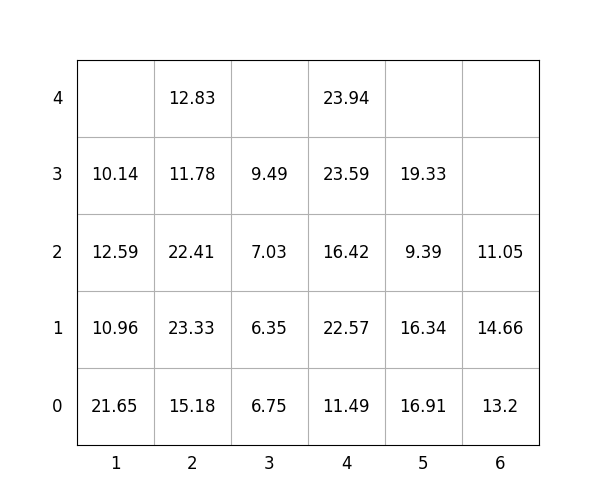

The table this chart was drawn from, first rows:
idx, loc_x, loc_y, loc_z, weight, group, score, seq, reloc, size(ft)
1, 2, 0, 0, 15.18, 1, 115.2, 1, 1.0, 20
2, 2, 0, 1, 23.33, 0, 23.33, 2, 1.0, 20
3, 4, 0, 0, 11.49, 2, 211.5, 3, 1.0, 20
4, 2, 0, 2, 22.41, 1, 122.4, 4, 1.0, 20
5, 4, 0, 1, 22.57, 2, 222.6, 5, 1.0, 20
6, 4, 0, 2, 16.42, 3, 316.4, 6, 1.0, 20
7, 4, 0, 3, 23.59, 3, 323.6, 7, 1.0, 20
8, 5, 0, 0, 16.91, 3, 316.9, 8, 1.0, 20
9, 5, 0, 1, 16.34, 3, 316.3, 9, 1.0, 20
10, 2, 0, 3, 11.78, 1, 111.8, 10, 1.0, 20
11, 5, 0, 2, 9.39, 3, 309.4, 11, 1.0, 20
12, 1, 0, 0, 21.65, 0, 21.65, 12, 1.0, 20
13, 6, 0, 0, 13.2, 2, 213.2, 13, 0, 20
14, 6, 0, 1, 14.66, 3, 314.7, 14, 1.0, 20
15, 2, 0, 4, 12.83, 1, 112.8, 15, 1.0, 20
16, 1, 0, 1, 10.96, 0, 10.96, 16, 1.0, 20
17, 3, 0, 0, 6.75, 0, 6.75, 17, 1.0, 20
18, 3, 0, 1, 6.35, 0, 6.35, 18, 1.0, 20
19, 5, 0, 3, 19.33, 3, 319.3, 19, 1.0, 20
20, 3, 0, 2, 7.03, 1, 107, 20, 1.0, 20
21, 6, 0, 2, 11.05, 3, 311.1, 21, 1.0, 20
22, 3, 0, 3, 9.49, 3, 309.5, 22, 1.0, 20
23, 4, 0, 4, 23.94, 3, 323.9, 23, 1.0, 20
24, 1, 0, 2, 12.59, 0, 12.59, 24, 1.0, 20
25, 1, 0, 3, 10.14, 1, 110.1, 25, 1.0, 20
